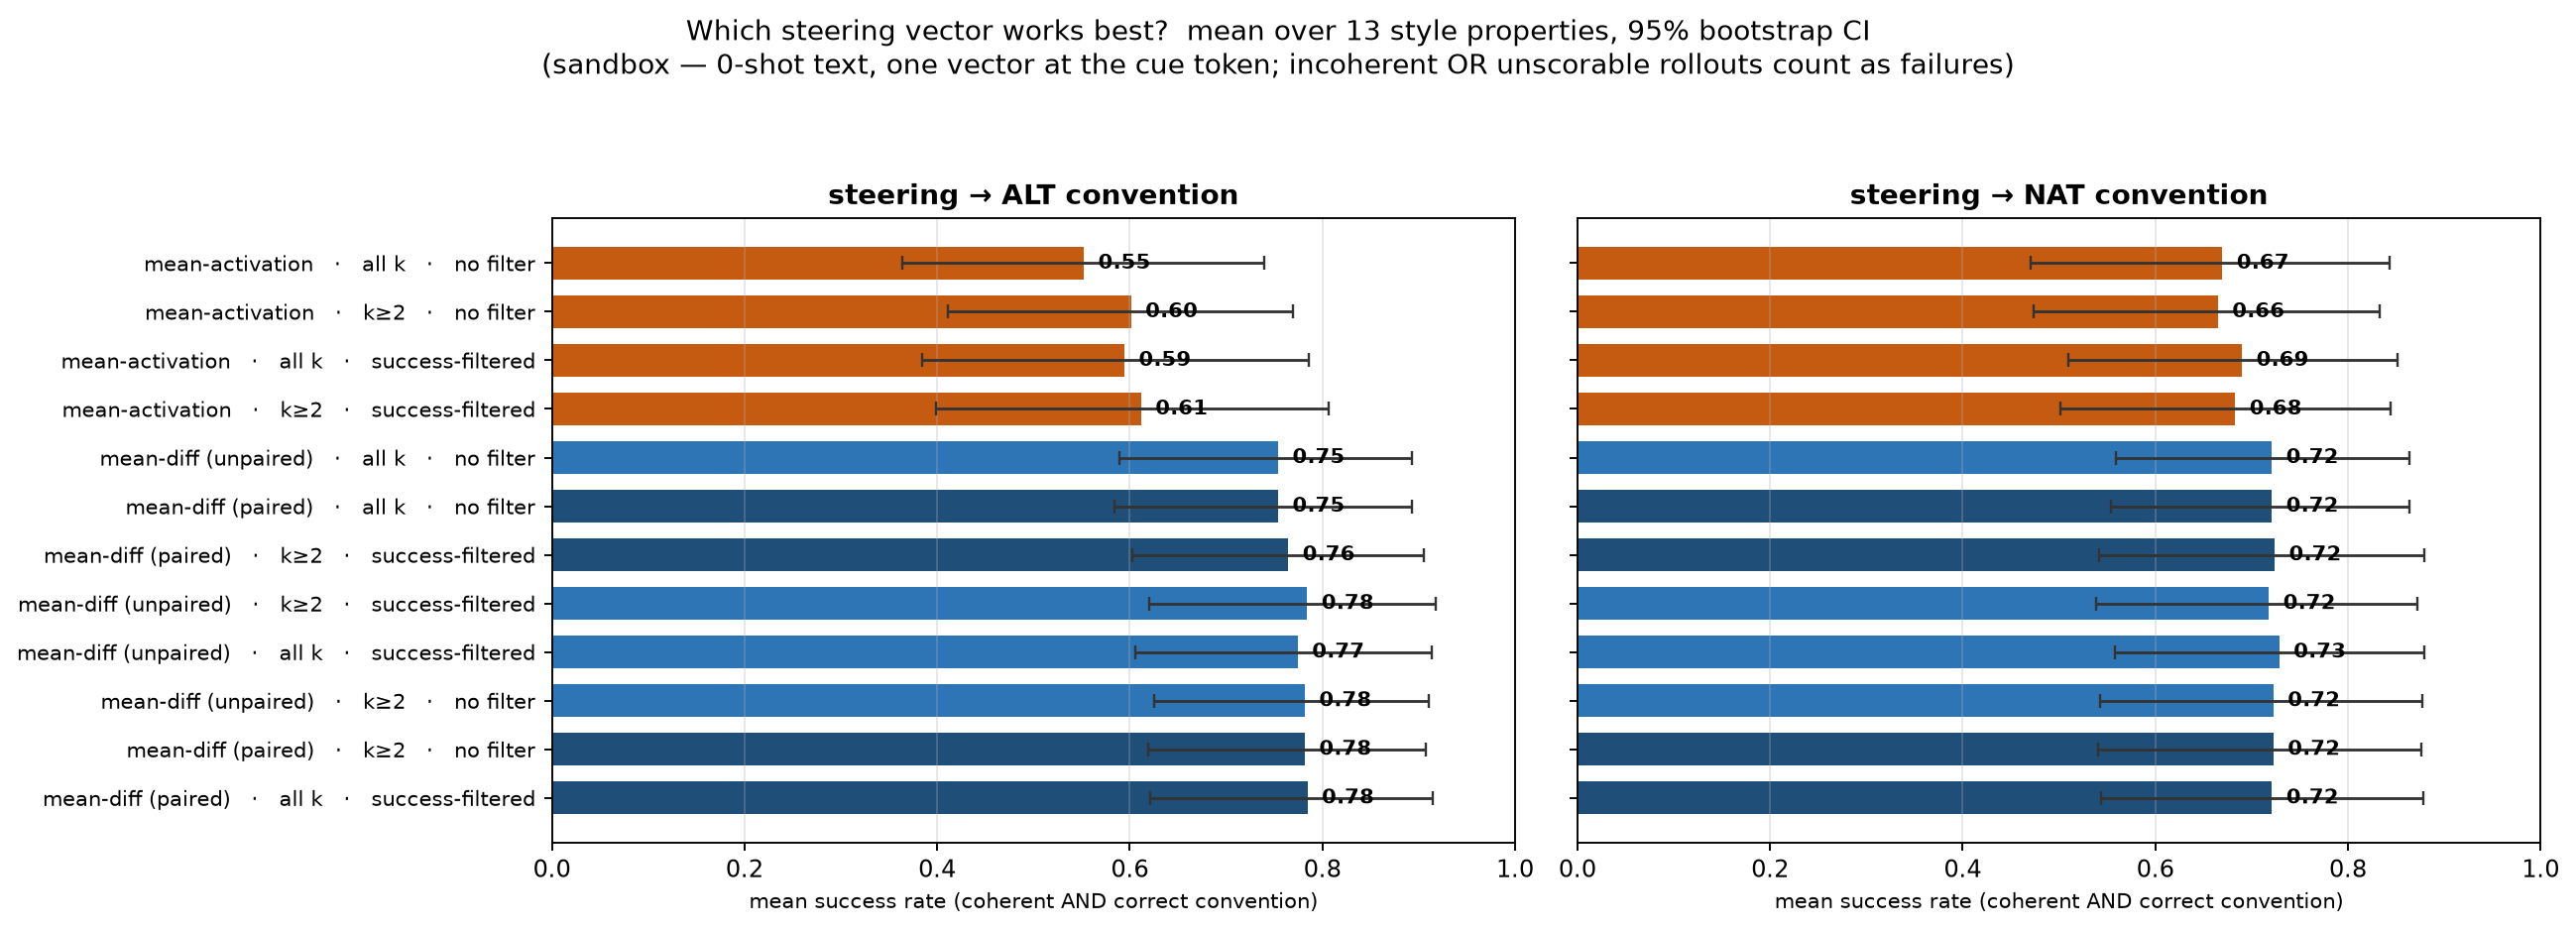

The file beside this chart, header and first rows:
method, alt_mean, alt_ci_lo, alt_ci_hi, alt_n_props, nat_mean, nat_ci_lo, nat_ci_hi, nat_n_props
meandiff_paired__kall__succyes, 0.7844, 0.6215, 0.915, 13, 0.721, 0.5441, 0.8778, 13
meandiff_paired__k2__succno, 0.7816, 0.6189, 0.9071, 13, 0.7225, 0.5403, 0.8758, 13
meandiff_unpaired__k2__succno, 0.7816, 0.6254, 0.9105, 13, 0.7225, 0.5423, 0.8773, 13
meandiff_unpaired__kall__succyes, 0.7743, 0.6062, 0.9135, 13, 0.7286, 0.5579, 0.8797, 13
meandiff_unpaired__k2__succyes, 0.7842, 0.6203, 0.9181, 13, 0.7178, 0.5385, 0.8722, 13
meandiff_paired__k2__succyes, 0.7645, 0.6031, 0.9053, 13, 0.7238, 0.5411, 0.8788, 13
meandiff_paired__kall__succno, 0.7539, 0.584, 0.8931, 13, 0.7208, 0.5542, 0.8635, 13
meandiff_unpaired__kall__succno, 0.7539, 0.5892, 0.8929, 13, 0.7208, 0.5587, 0.8641, 13
meanact__k2__succyes, 0.6116, 0.3985, 0.8063, 13, 0.6828, 0.5014, 0.8443, 13
meanact__kall__succyes, 0.5943, 0.3845, 0.7856, 13, 0.6899, 0.5093, 0.8512, 13
meanact__k2__succno, 0.6012, 0.4114, 0.7698, 13, 0.6648, 0.4734, 0.8332, 13
meanact__kall__succno, 0.5522, 0.3639, 0.7399, 13, 0.6695, 0.471, 0.8435, 13
